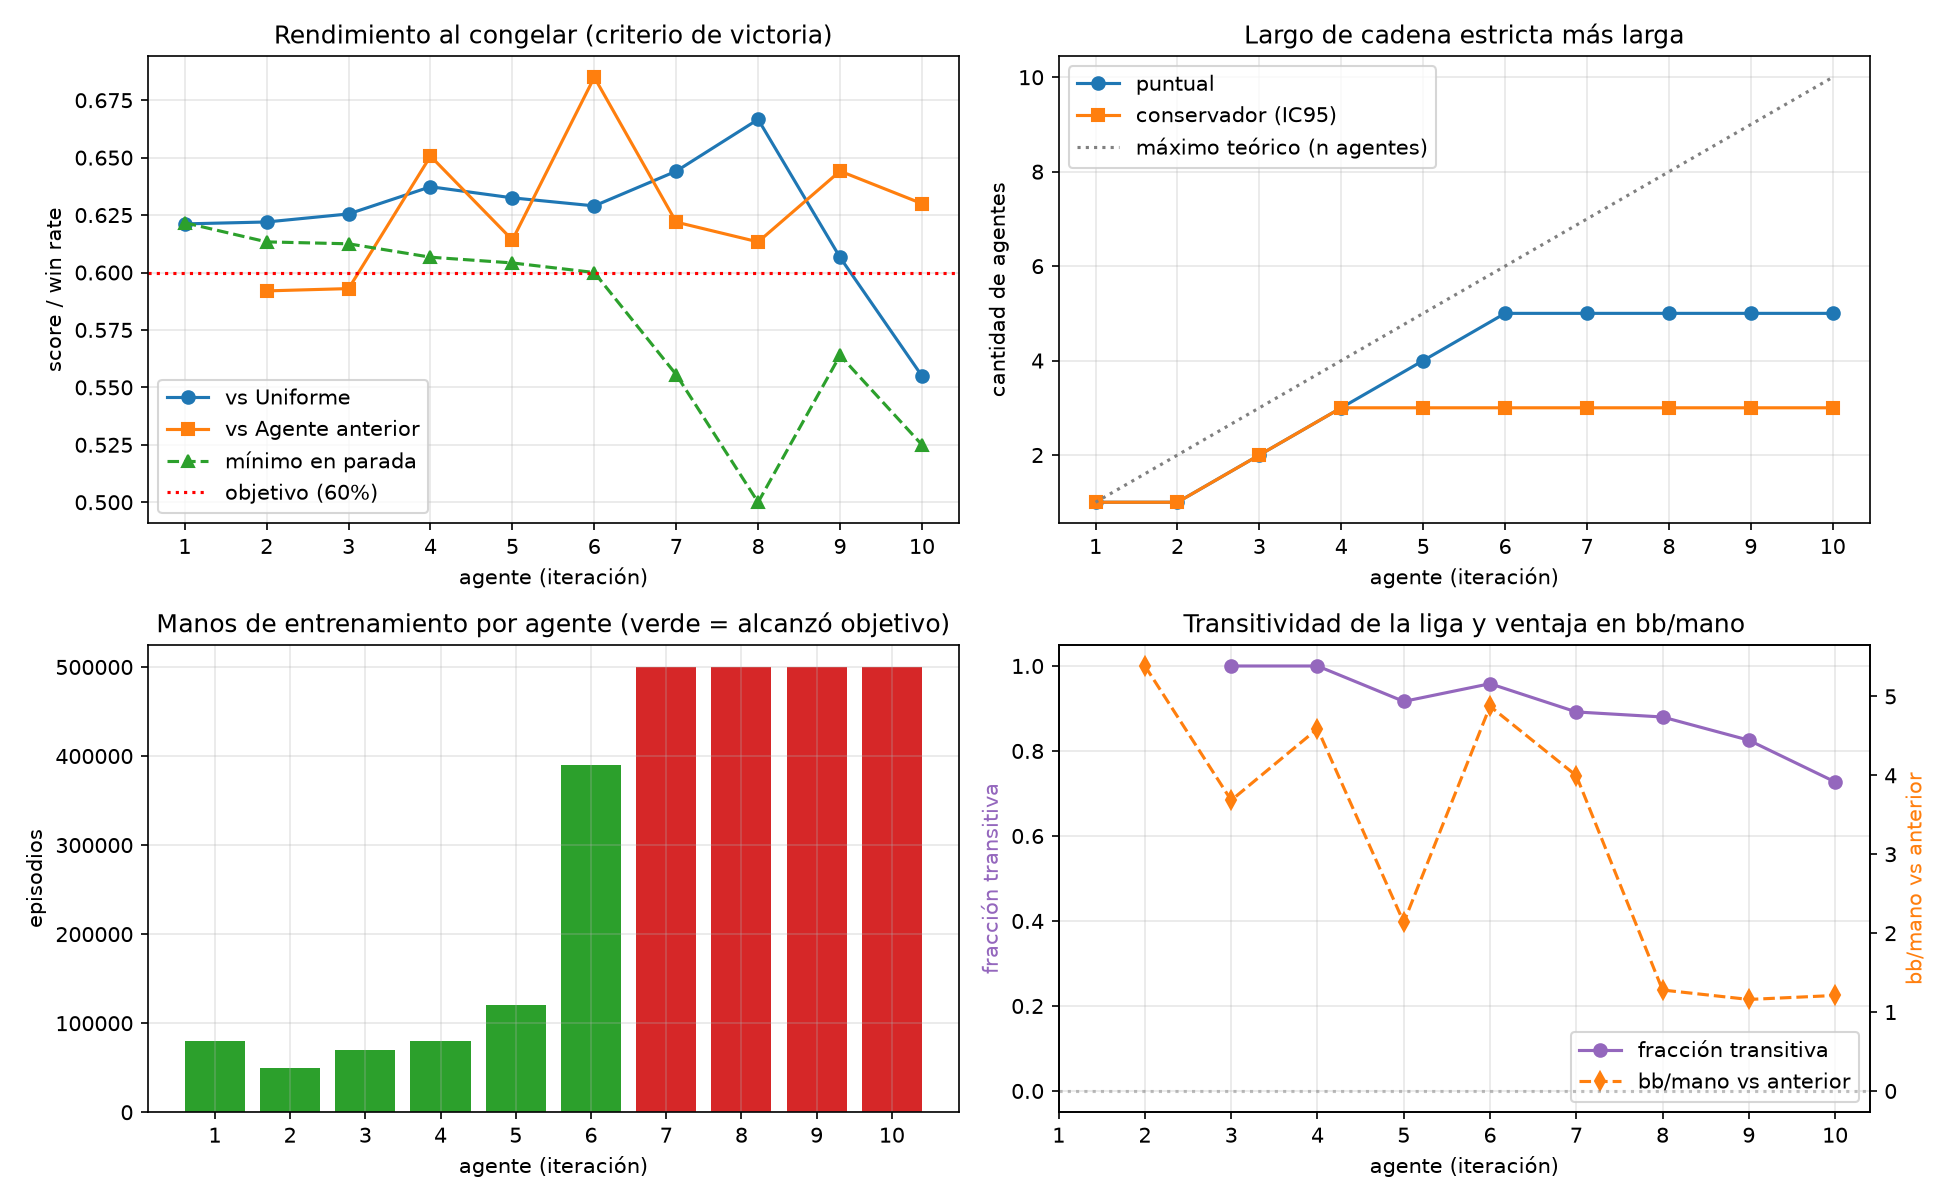

Source data for this figure (header and first rows):
iteracion, episodios, alcanzo_objetivo, tiempo_s, winrate_mezcla_parada, winrate_min_parada, winrate_vs_anterior, winrate_vs_uniforme, bb_vs_anterior, largo_cadena, largo_cadena_conservador, frac_transitiva, hash_q
1, 80000, 1, 5.9, 0.6217, 0.6217, nan, 0.6212, nan, 1, 1, nan, 14b71cebeefa226c413077da248e209c599be1ee…
2, 50000, 1, 6.7, 0.6208, 0.6133, 0.592, 0.622, 5.385, 1, 1, nan, 7574a5228ce28c32e96d68210b99ab67bc556793…
3, 70000, 1, 11.4, 0.635, 0.6125, 0.593, 0.6255, 3.684, 2, 2, 1.0, dbcecc696028d8531e011a8afddeed2b749465f6…
4, 80000, 1, 14.5, 0.64, 0.6067, 0.6507, 0.6373, 4.59, 3, 3, 1.0, ed19484fbd55d03ac0350faa85c8e00ab9a36a05…
5, 120000, 1, 23.4, 0.6442, 0.6042, 0.6142, 0.6325, 2.136, 4, 3, 0.9167, a1b5e1dd9c2978cced839e5ef309480329f56513…
6, 390000, 1, 82.0, 0.6433, 0.6, 0.685, 0.629, 4.875, 5, 3, 0.9583, c65a0cc564b385942a62317ac038e229581ec334…
7, 500000, 0, 112.1, 0.6282, 0.5556, 0.6219, 0.6441, 3.996, 5, 3, 0.8919, a42e2d95eaa3aa67905f552e8aa16c6a359381ed…
8, 500000, 0, 114.3, 0.5717, 0.5, 0.6133, 0.6667, 1.28, 5, 3, 0.88, 2bf20542a1dd386b6e9c8c4dd714fee9b3828d5f…
9, 500000, 0, 111.6, 0.6149, 0.5639, 0.6441, 0.6066, 1.16, 5, 3, 0.8254, 39b57a20c4ca6788c06c1f8808b46882746638a9…
10, 500000, 0, 111.8, 0.5825, 0.525, 0.63, 0.555, 1.211, 5, 3, 0.7273, 83fec5f6e122e980a24101c9e841bcabc41862c6…
